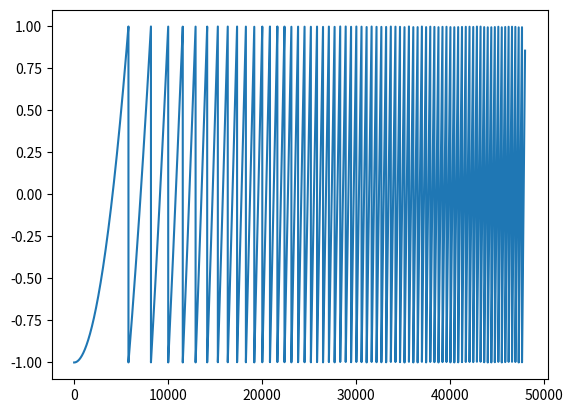

Python code for this plot:
import numpy as np
import matplotlib.pyplot as plt
import scipy
import math

radius = 5 * 10 ** -3  # in m
focal_length = 10 * 10 ** -3  # in m
wavelength = 633 * 10 ** -9  # in m
slm_width = 200 * 10 ** -6  # in m

slm_count = int(radius / slm_width)
linespace_width = int(slm_count * 1920)
pixel_width = radius / linespace_width

r_linespace = np.linspace(0, linespace_width, linespace_width)
waveform = []


def transmission_function(r):
    f = scipy.signal.sawtooth(math.radians((2*np.pi)/(focal_length*wavelength)*r**2))
    return f


for i in range(linespace_width):
    r = i * pixel_width
    # print(f"Index: {i}, r: {r}, transmission function: {transmission_function(r)}")
    waveform.append(transmission_function(r))

plt.plot(r_linespace, waveform)
plt.show()
